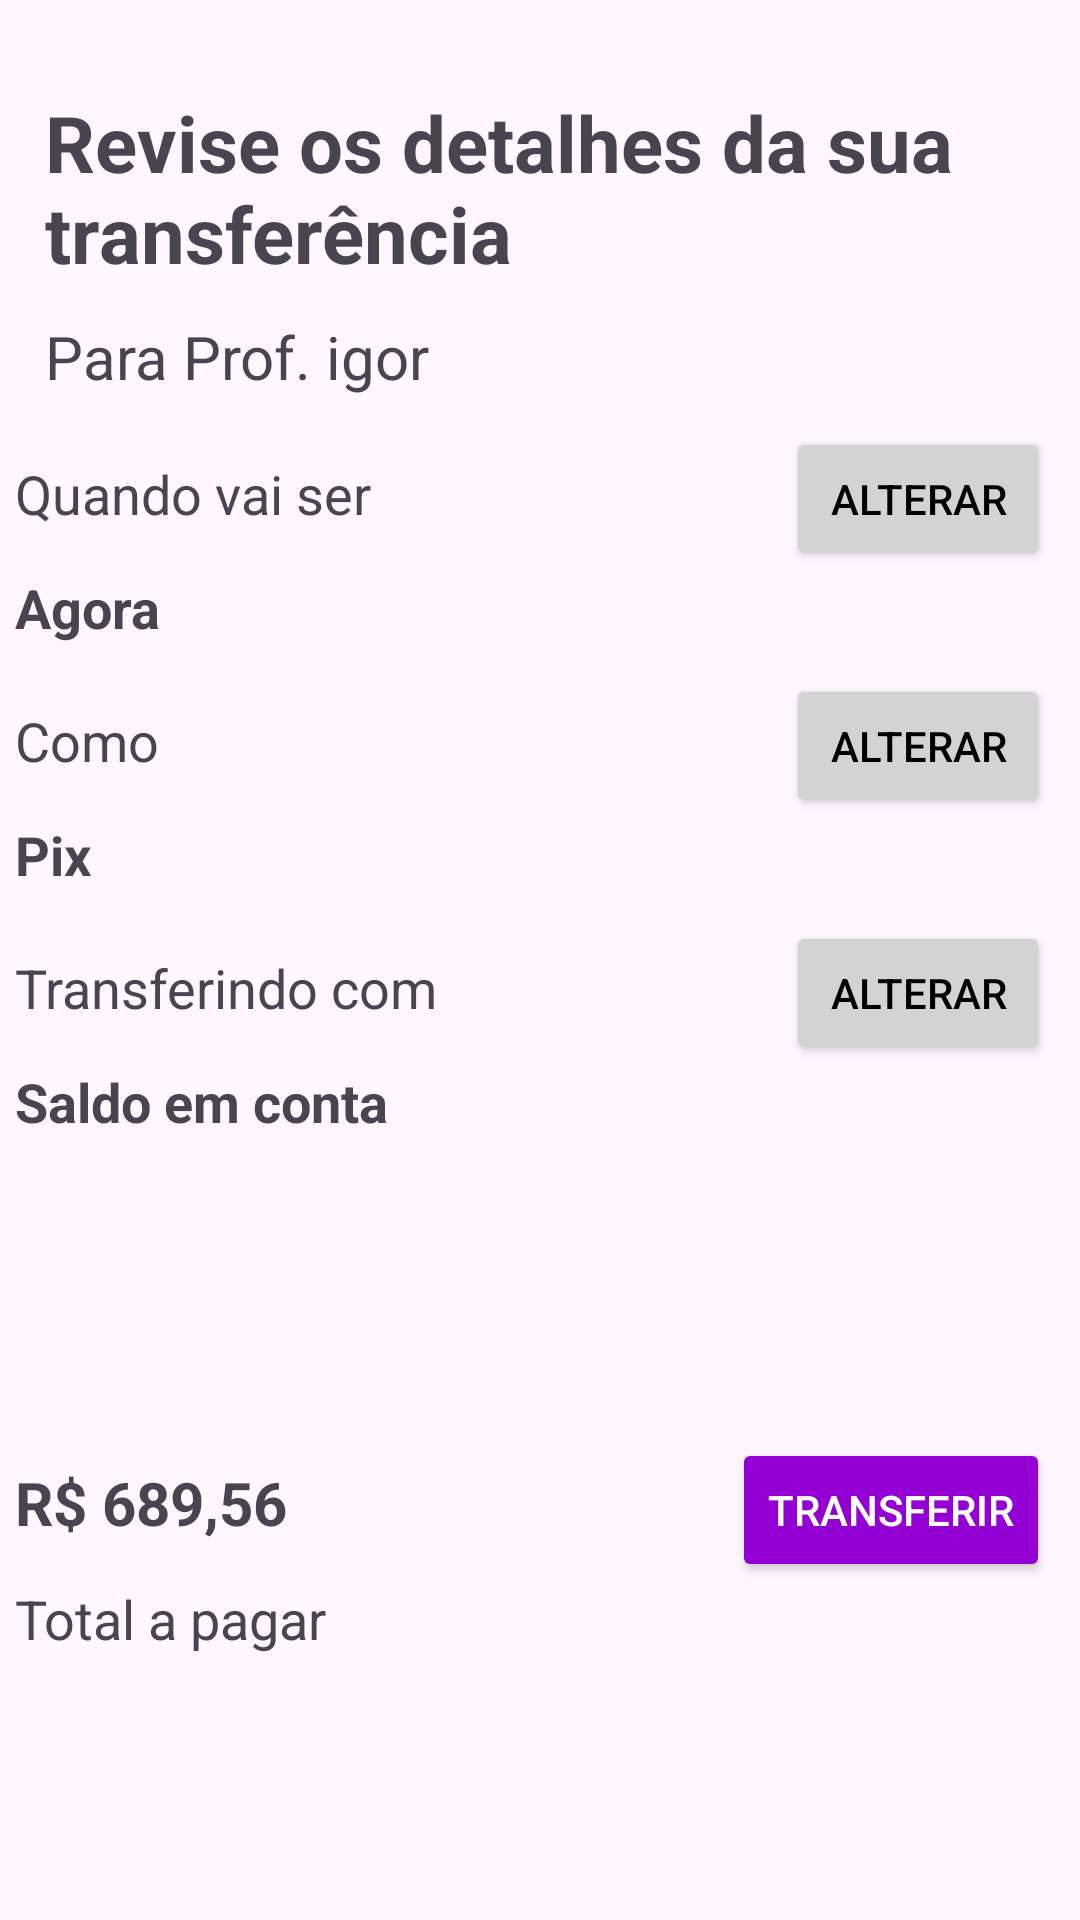

Layout XML and referenced resources for this Android screen:
<!-- AndroidManifest.xml: application theme Theme.ProvaIgor -->
<!-- res/layout/activity_revise_transferencia.xml -->
<?xml version="1.0" encoding="utf-8"?>
<LinearLayout
    xmlns:android="http://schemas.android.com/apk/res/android"
    xmlns:app="http://schemas.android.com/apk/res-auto"
    xmlns:tools="http://schemas.android.com/tools"
    android:id="@+id/main"
    android:layout_width="match_parent"
    android:layout_height="match_parent"
    android:orientation="vertical"
    tools:context=".revise_transferencia">

    
    <TextView
        android:layout_width="wrap_content"
        android:layout_height="wrap_content"
        android:text="Revise os detalhes da sua transferência"
        android:textStyle="bold"
        android:textSize="26sp"
        android:layout_marginTop="30dp"
        android:layout_marginRight="30dp"
        android:layout_marginLeft="15dp"/>

    <TextView
        android:layout_width="wrap_content"
        android:layout_height="wrap_content"
        android:text="Para Prof. igor"
        android:textSize="20sp"
        android:layout_marginTop="10dp"
        android:layout_marginLeft="15dp"/>


    
        <LinearLayout
            android:layout_width="match_parent"
            android:layout_height="wrap_content"
            android:layout_marginTop="10dp"
            android:orientation="vertical">


            <LinearLayout
                android:layout_width="match_parent"
                android:layout_height="wrap_content"
                >

                <TextView
                    android:layout_width="wrap_content"
                    android:layout_height="wrap_content"
                    android:layout_marginLeft="5dp"
                    android:text="Quando vai ser"
                    android:textSize="18sp" />

                
                <View
                    android:layout_width="0dp"
                    android:layout_height="match_parent"
                    android:layout_weight="1" />

                <Button
                    android:layout_width="wrap_content"
                    android:layout_height="wrap_content"
                    android:backgroundTint="#d3d3d3"
                    android:layout_marginRight="10dp"
                    android:text="Alterar"
                    android:textColor="@color/black"
                    app:cornerRadius="100dp" />

            </LinearLayout>



            <TextView
                android:layout_width="wrap_content"
                android:layout_height="wrap_content"
                android:textSize="18sp"
                android:text="Agora"
                android:textStyle="bold"
                android:layout_marginLeft="5dp" />
        </LinearLayout>


    
    <LinearLayout
        android:layout_width="match_parent"
        android:layout_height="wrap_content"
        android:layout_marginTop="10dp"
        android:orientation="vertical">


        <LinearLayout
            android:layout_width="match_parent"
            android:layout_height="wrap_content"
            >

            <TextView
                android:layout_width="wrap_content"
                android:layout_height="wrap_content"
                android:layout_marginLeft="5dp"
                android:text="Como"
                android:textSize="18sp" />

            
            <View
                android:layout_width="0dp"
                android:layout_height="match_parent"
                android:layout_weight="1" />

            <Button
                android:layout_width="wrap_content"
                android:layout_height="wrap_content"
                android:backgroundTint="#d3d3d3"
                android:text="Alterar"
                android:layout_marginRight="10dp"
                android:textColor="@color/black"
                app:cornerRadius="100dp" />

        </LinearLayout>



        <TextView
            android:layout_width="wrap_content"
            android:layout_height="wrap_content"
            android:textSize="18sp"
            android:text="Pix"
            android:textStyle="bold"
            android:layout_marginLeft="5dp" />
    </LinearLayout>


    
    <LinearLayout
        android:layout_width="match_parent"
        android:layout_height="wrap_content"
        android:layout_marginTop="10dp"
        android:orientation="vertical">


        <LinearLayout
            android:layout_width="match_parent"
            android:layout_height="wrap_content"
            >

            <TextView
                android:layout_width="wrap_content"
                android:layout_height="wrap_content"
                android:layout_marginLeft="5dp"
                android:text="Transferindo com"
                android:textSize="18sp" />

            
            <View
                android:layout_width="0dp"
                android:layout_height="match_parent"
                android:layout_weight="1" />

            <Button
                android:layout_width="wrap_content"
                android:layout_height="wrap_content"
                android:backgroundTint="#d3d3d3"
                android:text="Alterar"
                android:textColor="@color/black"
                android:layout_marginRight="10dp"
                app:cornerRadius="100dp" />

        </LinearLayout>



        <TextView
            android:layout_width="wrap_content"
            android:layout_height="wrap_content"
            android:textSize="18sp"
            android:text="Saldo em conta"
            android:textStyle="bold"
            android:layout_marginLeft="5dp" />
    </LinearLayout>


    
    <LinearLayout
        android:layout_width="match_parent"
        android:layout_height="wrap_content"
        android:layout_marginTop="100dp"
        android:orientation="vertical">


        <LinearLayout
            android:layout_width="match_parent"
            android:layout_height="wrap_content"
            android:orientation="horizontal"

            >

            <TextView
                android:id="@+id/txtValorTransferir"
                android:layout_width="wrap_content"
                android:layout_height="wrap_content"
                android:layout_marginLeft="5dp"
                android:text="R$ 689,56"
                android:textSize="20sp"
                android:textStyle="bold"
                />


            
            <View
                android:layout_width="0dp"
                android:layout_height="match_parent"
                android:layout_weight="1" />


            <Button
                android:id="@+id/btnReviseTransferencia"
                android:layout_width="wrap_content"
                android:layout_height="wrap_content"
                android:backgroundTint="#9400d3"
                android:text="Transferir"
                android:textColor="@color/white"
                android:layout_marginRight="10dp"
                app:cornerRadius="100dp" />

        </LinearLayout>



        <TextView
            android:layout_width="wrap_content"
            android:layout_height="wrap_content"
            android:textSize="18sp"
            android:text="Total a pagar"

            android:layout_marginLeft="5dp" />
    </LinearLayout>



</LinearLayout>
<!-- resources referenced by this layout -->
<resources>
  <style name="Theme.ProvaIgor" parent="Base.Theme.ProvaIgor" />
  <style name="Base.Theme.ProvaIgor" parent="Theme.Material3.DayNight.NoActionBar">
          
          <item name="colorPrimary">#9400d3</item>
      </style>
  <!-- not gathered from this repository: default colours our renderer supplied (Android Studio template values) -->
  <color name="black">#FF000000</color>
  <color name="white">#FFFFFFFF</color>
</resources>
